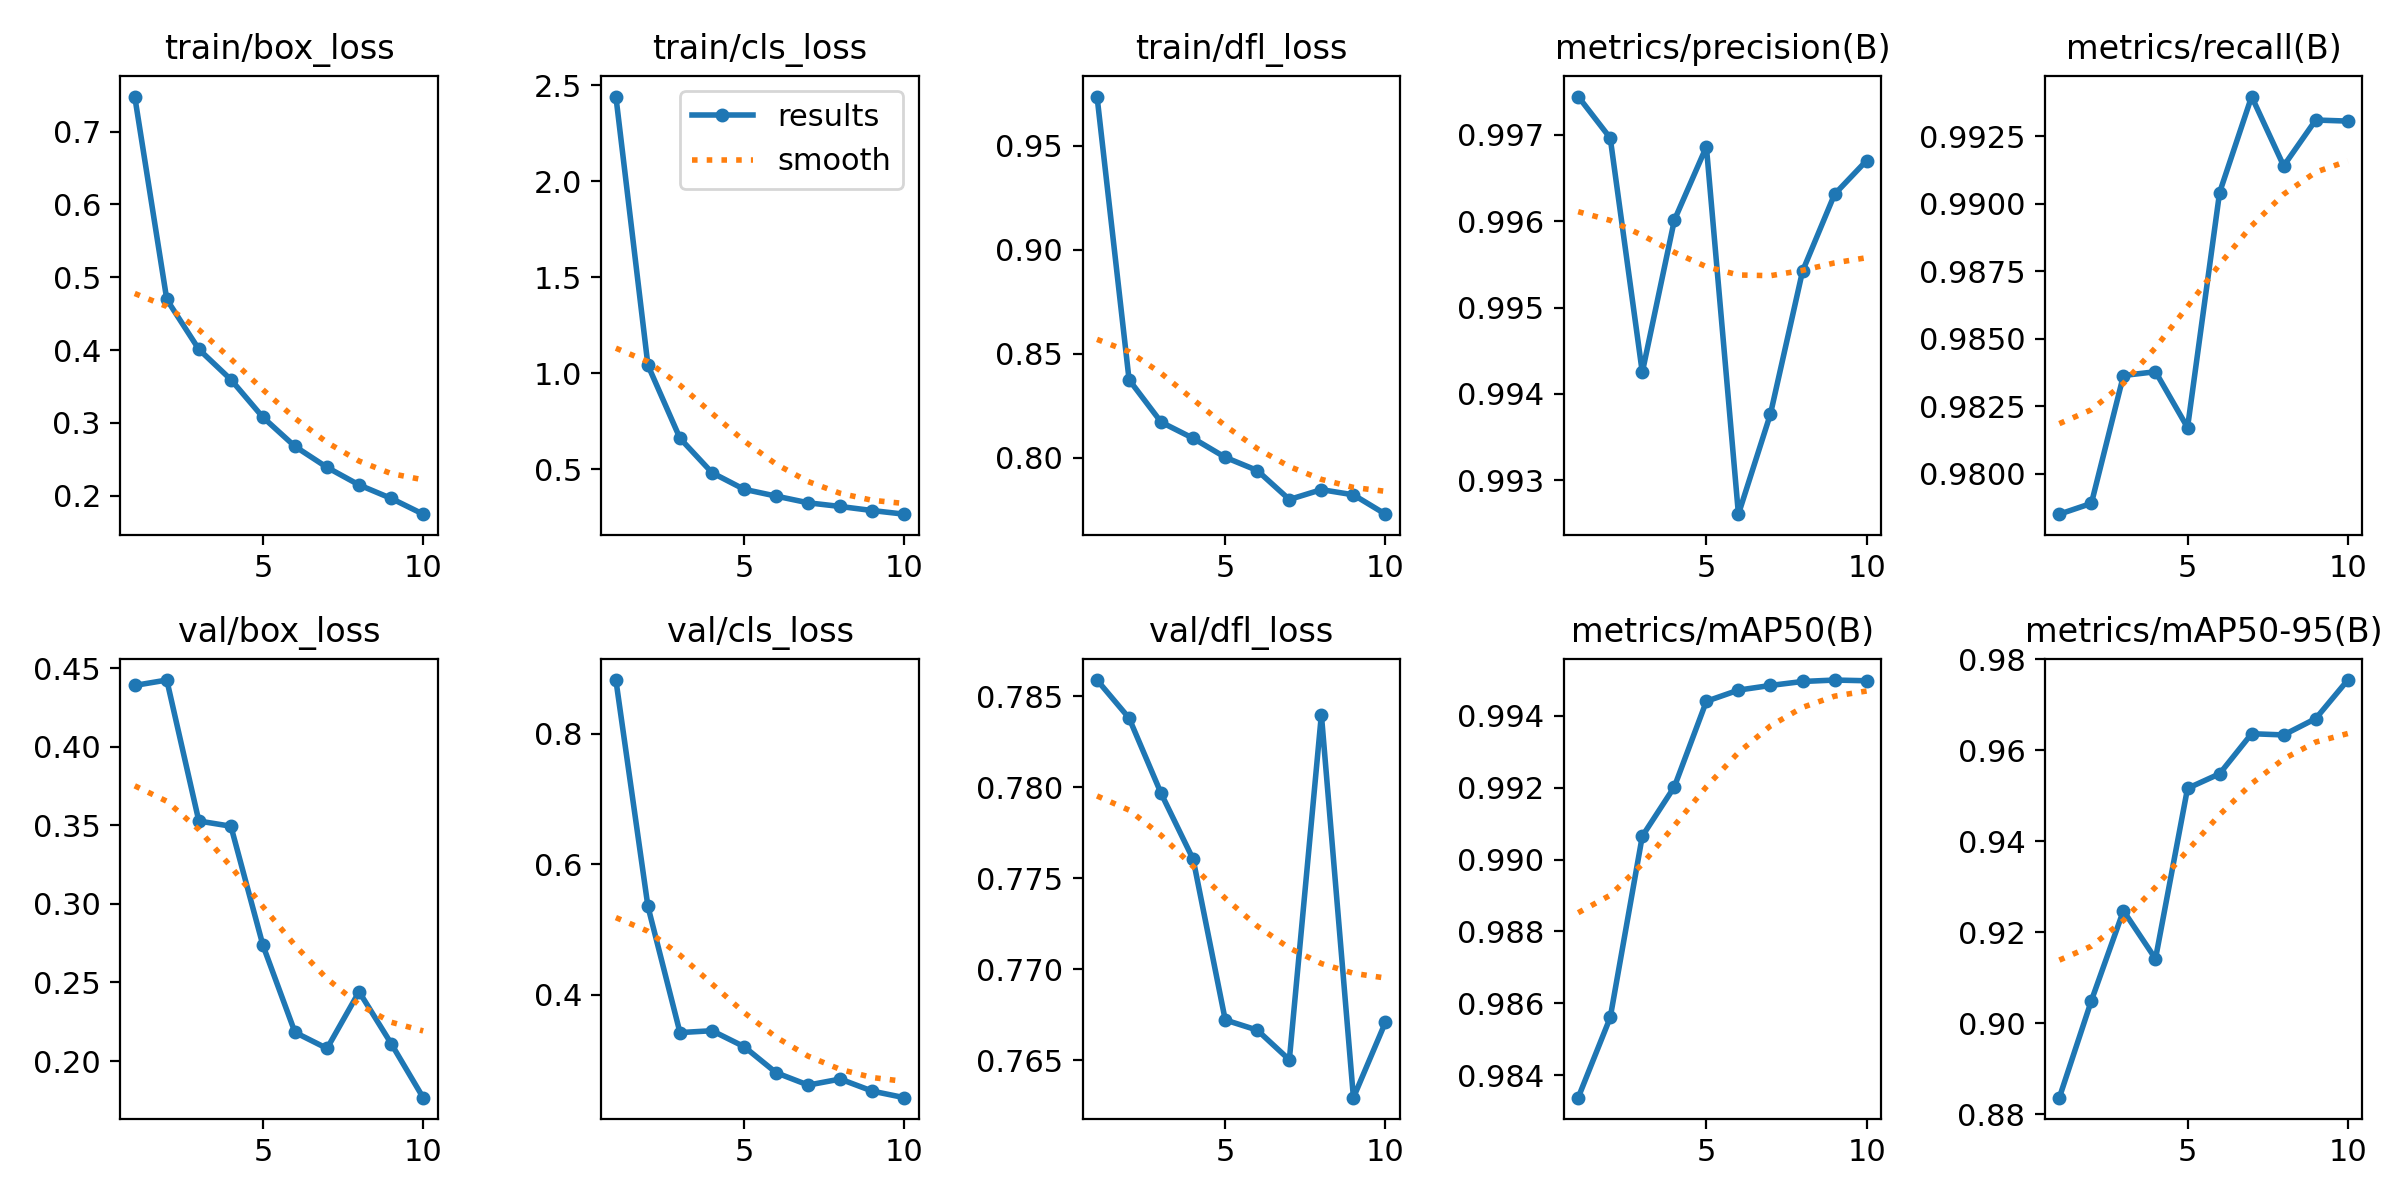

The data file committed next to this chart (first rows):
epoch, time, train/box_loss, train/cls_loss, train/dfl_loss, metrics/precision(B), metrics/recall(B), metrics/mAP50(B), metrics/mAP50-95(B), val/box_loss, val/cls_loss, val/dfl_loss, lr/pg0, lr/pg1, lr/pg2
1, 74.14, 0.7484, 2.441, 0.9737, 0.9974, 0.9785, 0.9834, 0.8837, 0.4391, 0.8828, 0.7859, 0.0003019, 0.0003019, 0.0003019
2, 120.4, 0.4694, 1.042, 0.8375, 0.997, 0.9789, 0.9856, 0.905, 0.4425, 0.5354, 0.7838, 0.000545, 0.000545, 0.000545
3, 164.5, 0.401, 0.662, 0.8172, 0.9942, 0.9836, 0.9907, 0.9247, 0.3528, 0.3419, 0.7797, 0.0007281, 0.0007281, 0.0007281
4, 208, 0.3593, 0.4826, 0.8094, 0.996, 0.9838, 0.992, 0.9142, 0.3495, 0.3448, 0.776, 0.000639, 0.000639, 0.000639
5, 253, 0.3075, 0.3963, 0.8003, 0.9969, 0.9817, 0.9944, 0.9516, 0.2737, 0.3204, 0.7672, 0.000549, 0.000549, 0.000549
6, 301.5, 0.2675, 0.3609, 0.7939, 0.9926, 0.9904, 0.9947, 0.9548, 0.2182, 0.2804, 0.7667, 0.000459, 0.000459, 0.000459
7, 354.5, 0.2387, 0.326, 0.78, 0.9938, 0.994, 0.9948, 0.9636, 0.208, 0.2614, 0.765, 0.0003691, 0.0003691, 0.0003691
8, 400.8, 0.2146, 0.3069, 0.7847, 0.9954, 0.9914, 0.995, 0.9634, 0.2441, 0.2707, 0.784, 0.0002791, 0.0002791, 0.0002791
9, 444.1, 0.1961, 0.2857, 0.7822, 0.9963, 0.9931, 0.995, 0.967, 0.2112, 0.2522, 0.763, 0.0001891, 0.0001891, 0.0001891
10, 487.7, 0.1744, 0.2668, 0.7729, 0.9967, 0.9931, 0.995, 0.9754, 0.1767, 0.2421, 0.7671, 9.9081e-05, 9.9081e-05, 9.9081e-05
